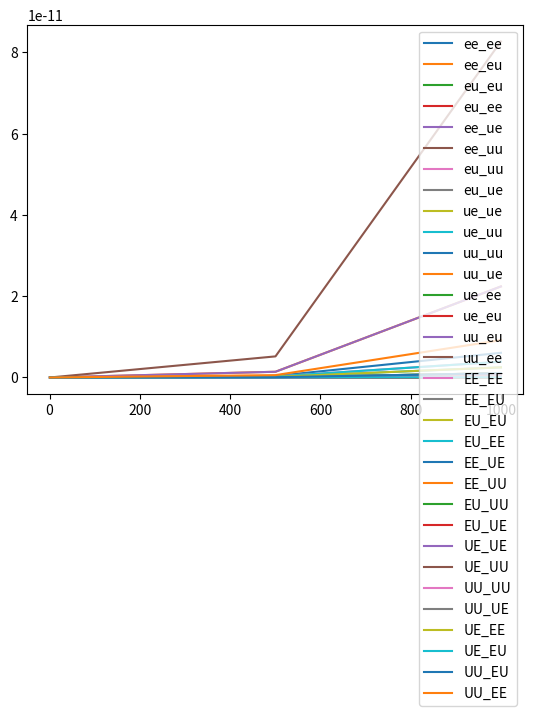

Source code (Python):
import numpy as np
import matplotlib.pyplot as plt


'''
To Do       -   Add graphing for a range of energies for each neutrino cs reaction
'''


'''
Variables and Constants
'''
# Variables
delta_m_sq = 'Mass difference squared between two flavour states'
delta_m_e_mu_sq = 7.53e-5      # eV**2
delta_m_tau_mu_sq = 2.44e-3    # eV**2  # can be +ve or -ve
delta_m_tau_e_sq = 2.44e-3     # eV**2  # can be +ve or -ve
delta_m_mu_e_sq = delta_m_e_mu_sq      # eV**2
delta_m_mu_tau_sq = delta_m_tau_mu_sq    # can be +ve or -ve
delta_m_e_tau_sq = delta_m_tau_e_sq     # eV**2

sin_sq_theta_e_tau = 0.093
sin_sq_theta_e_mu = 0.846
sin_sq_theta_mu_tau = 0.92      # actually > 0.92 but it varies on atmospheric values
sin_sq_theta_mu_e = sin_sq_theta_e_mu
sin_sq_theta_tau_e = sin_sq_theta_e_tau
sin_sq_theta_tau_mu = sin_sq_theta_mu_tau


m_out = 10       # reactant mass out (electrons, muons etc)
m_in = 1000        # reactant mass in (electrons, muons etc)
E_v = 100     # Neutrino energy
L = 10       # distance oscillating (for oscillation)
E = E_v     # Neutrino beam energy
d = 10       # distance travelled (for decoherence)

G_f = 1.1663787e-5         # GeV-2
sin_sq_theta_w = 0.22290        # Weinberg angle
m_e = 0.511 * 1e-3     # GeV c-2
m_u = 105 * 1e-3       # GeV c-2
sigma_naught = 1.72e-45         # m**2 / GeV


mom_v = 0
# mom_e = m_e + v_e
# mom_u = m_u + v_u
mom_e = np.sqrt((sigma_naught * np.pi) / G_f**2)
mom_u = mom_e * (m_u / m_e)      # assume similar velocities

kinematic_e = (mom_v + mom_e)**2
kinematic_u = (mom_v + mom_u)**2

kinematic_e = m_e**2 + 2*m_e*E_v
kinematic_u = m_u**2 + 2*m_u*E_v

sigma_naught_e = (G_f**2 * kinematic_e) / np.pi
sigma_naught_u = (G_f**2 * kinematic_u) / np.pi


'''
Oscillation Probabilities   -   p_oscill = (np.sin(2 * theta))**2 * (np.sin((delta_m_sq * L) / (4 * E)))**2
'''


class Oscillations:
    def __init__(self, distance):
        p_e_mu_list = []
        p_e_tau_list = []
        p_e_e_list = []

        p_mu_e_list = []
        p_mu_tau_list = []
        p_mu_mu_list = []

        p_tau_e_list = []
        p_tau_mu_list = []
        p_tau_tau_list = []

        max = 1000      # Number of points
        E = 4      # GeV
        L = distance    # Km
        x_range = np.linspace(0, L / E, max)
        theta_range = np.linspace(0, 2 * np.pi, max)
        n = 0
        for x in x_range:
            n += 1
            print("Calculated Probability {} of {}".format(n, max))
            p_e_mu_list.append(Oscillations.prob(self, flavours='e_mu', x=x))
            p_e_tau_list.append(Oscillations.prob(self, flavours='e_tau', x=x))
            p_e_e_list.append(
                (1 - (Oscillations.prob(self, flavours='e_mu', x=x)) * (1 - Oscillations.prob(self, flavours='e_tau', x=x))))

            p_mu_e_list.append(Oscillations.prob(self, flavours='mu_e', x=x))
            p_mu_tau_list.append(Oscillations.prob(self, flavours='mu_tau', x=x))
            p_mu_mu_list.append(
                (1 - Oscillations.prob(self, flavours='mu_e', x=x)) * (1 - Oscillations.prob(self, flavours='mu_tau', x=x)))

            p_tau_e_list.append(Oscillations.prob(self, flavours='tau_e', x=x))
            p_tau_mu_list.append(Oscillations.prob(self, flavours='tau_mu', x=x))
            p_tau_tau_list.append(
                (1 - (Oscillations.prob(self, flavours='tau_e', x=x)) * (1 - Oscillations.prob(self, flavours='tau_mu', x=x))))

        prob_e = [p_e_e_list, p_e_mu_list, p_e_tau_list]
        prob_mu = [p_mu_mu_list, p_mu_e_list, p_mu_tau_list]
        prob_tau = [p_tau_tau_list, p_tau_e_list, p_tau_mu_list]

        prob_neut = [prob_e, prob_mu, prob_tau]

        fig, axs = plt.subplots(3)
        fig.suptitle('Neutrino Oscillations')
        n = 0
        for initial in prob_neut:
            if n == 0:
                for p in initial:
                    axs[n].plot(x_range, p)
                    axs[n].legend(['e to e', 'e to mu', 'e to tau'], loc=1)
            if n == 1:
                for p in initial:
                    axs[n].plot(x_range, p)
                    axs[n].legend(['mu to mu', 'mu to e', 'mu to tau'], loc=1)
            if n == 2:
                for p in initial:
                    axs[n].plot(x_range, p)
                    axs[n].legend(['tau to tau', 'tau to e', 'tau to mu'], loc=1)
            n += 1

    def prob(self, flavours, x):
        if flavours == 'e_mu':
            prob = sin_sq_theta_e_mu * np.square(np.sin(1.27 * delta_m_e_mu_sq * x / 4))
        elif flavours == 'e_tau':
            prob = sin_sq_theta_e_tau * np.square(np.sin(1.27 * delta_m_e_tau_sq * x / 4))
        elif flavours == 'mu_e':
            prob = sin_sq_theta_e_mu * np.square(np.sin(1.27 * delta_m_mu_e_sq * x / 4))
        elif flavours == 'mu_tau':
            prob = sin_sq_theta_mu_tau * np.square(np.sin(1.27 * delta_m_mu_tau_sq * x / 4))
        elif flavours == 'tau_e':
            prob = sin_sq_theta_tau_e * np.square(np.sin(1.27 * delta_m_tau_e_sq * x / 4))
        elif flavours == 'tau_mu':
            prob = sin_sq_theta_tau_mu * np.square(np.sin(1.27 * delta_m_tau_mu_sq * x / 4))
        return prob


'''
Cross Sections
'''


class CrossSections:
    def __init__(self, energy, lepton):
        E_v = energy
        sigma_naught = 1.72e-45

        s_e = sigma_naught * np.pi / G_f**2
        s_u = s_e * (m_u / m_e)

        sigma_naught_e = (2 * m_e * G_f**2 * E_v) / np.pi
        sigma_naught_u = (2 * m_u * G_f**2 * E_v) / np.pi

        print("HERE ", sigma_naught_e, sigma_naught_u)
        if lepton == 'e':
            sigma_naught = sigma_naught_e
            self.cs_without_ms = {'e_e': [], 'E_E': [], 'E_U': [], 'u_e': [], 'u_u': [], 'U_U': []}
            self.cs_with_ms = {'e_e': [], 'E_E': [], 'E_U': [], 'u_e': [], 'u_u': [], 'U_U': []}
        
        elif lepton == 'u':
            sigma_naught = sigma_naught_u
            self.cs_without_ms = {'e_e': [], 'E_E': [], 'U_E': [], 'e_u': [], 'u_u': [], 'U_U': []}
            self.cs_with_ms = {'e_e': [], 'E_E': [], 'U_E': [], 'e_u': [], 'u_u': [], 'U_U': []}
        
        for flavour in self.cs_without_ms.keys():
            cs = CrossSections.neutrino_and_electron(self, flavour=flavour) * energy * sigma_naught
            self.cs_without_ms[flavour].append(cs)
            self.cs_with_ms[flavour].append(
                cs * energy * sigma_naught * 
                CrossSections.mass_suppression(
                    self, flavour, energy=energy, reaction_lepton=lepton
                )
            )
        print("CS without mass suppression, \n", self.cs_without_ms)
        print("CS with mass suppression, \n", self.cs_with_ms)

    def neutrino_and_electron(self, flavour):
        if flavour == 'e_e':
            cs = 0.25 + sin_sq_theta_w + (4 / 3) * np.square(sin_sq_theta_w)
        elif flavour == 'E_E':
            cs = (1 / 12) + 1 / 3 * (sin_sq_theta_w + 4 / 3 * np.square(sin_sq_theta_w))
        elif flavour == 'E_U' or flavour == 'U_E':
            cs = 1 / 3
        elif flavour == 'u_e' or flavour == 'e_u':
            cs = 1
        elif flavour == 'u_u':
            cs = 1 / 4 - sin_sq_theta_w + 4 / 3 * np.square(sin_sq_theta_w)
        elif flavour == 'U_U':
            cs = 1 / 12 - 1 / 3 * sin_sq_theta_w + 4 / 3 * np.square(sin_sq_theta_w)
        return cs

    def mass_suppression(self, flavour, energy, reaction_lepton='e'):
        m_E = m_e
        m_U = m_u
        if reaction_lepton == 'e':
            m_in = m_e
        elif reaction_lepton == 'u':
            m_in = m_u

        if flavour == 'e_e':
            zeta = 1 - ((m_e ** 2) / (m_in ** 2 + 2 * m_in * energy))
        elif flavour == 'E_E':
            zeta = 1 - ((m_e ** 2) / (m_in ** 2 + 2 * m_in * energy))
        elif flavour == 'E_U':
            zeta = 1 - ((m_u ** 2) / (m_in ** 2 + 2 * m_in * energy))
        elif flavour == 'u_e':
            zeta = 1 - ((m_u ** 2) / (m_in ** 2 + 2 * m_in * energy))
        elif flavour == 'u_u':
            zeta = 1 - ((m_e ** 2) / (m_in ** 2 + 2 * m_in * energy))
        elif flavour == 'U_U':
            zeta = 1 - ((m_e ** 2) / (m_in ** 2 + 2 * m_in * energy))
        # neutrino-muon specific reactions
        elif flavour == 'U_E':
            zeta = 1 - ((m_e ** 2) / (m_in ** 2 + 2 * m_in * energy))
        elif flavour == 'e_u':
            zeta = 1 - ((m_e ** 2) / (m_in ** 2 + 2 * m_in * energy))
        return zeta




def combine_cs(e_class, u_class):
    all_cs = {'e_e': [], 'e_u': [], 'u_u': [], 'u_e': [], 'E_E': [], 'E_U': [], 'U_U': [], 'U_E': []}
    
    for all_reaction in all_cs.keys():
        for e_reaction, e_value in e_class.cs_without_ms.items():
            if e_reaction == all_reaction:
                all_cs[all_reaction].append(e_value[0])
        for u_reaction, u_value in u_class.cs_without_ms.items():
            if u_reaction == all_reaction:
                all_cs[all_reaction].append(u_value[0])

    for all_reaction, all_values in all_cs.items():
        if len(all_values) > 1:
            all_cs[all_reaction] = [(all_values[0] + all_values[1]) / 2]

    return all_cs

    print("COMBINED CS: \n", all_cs)


def gate_cs(all_cs):
    # creates our final dict with the probabilities for all gate interactions
    single_reactions = ['e_e', 'e_u', 'u_u', 'u_e']
    single_reactions_anti = ['E_E', 'E_U', 'U_U', 'U_E']
    whole_reaction = []
    for first_reaction in single_reactions:
        for second_reaction in single_reactions:
            whole_reaction.append(first_reaction[0] + second_reaction[0] + '_' + first_reaction[2] + second_reaction[2])
    for first_reaction in single_reactions_anti:
        for second_reaction in single_reactions_anti:
            whole_reaction.append(first_reaction[0] + second_reaction[0] + '_' + first_reaction[2] + second_reaction[2])
    gate_reactions = {whole_keys: [] for whole_keys in whole_reaction}

    
    # reaction 1 is reaction_combined[0] + '_' + reaction_combined[3]
    # reaction 2 in reaction_combined[1] + '_' + reaction_combined[4]
    for reaction_combined in gate_reactions.keys():
        first_reaction = reaction_combined[0] + '_' + reaction_combined[3]
        second_reaction = reaction_combined[1] + '_' + reaction_combined[4]
        gate_reactions[reaction_combined] = [all_cs[first_reaction][0] * all_cs[second_reaction][0]]

    for key, value in gate_reactions.items():
        print(f"{key}: {value}")
    return gate_reactions


def plot_energies(energy_reactions):
    
    plt.plot(energy_reactions.keys(), energy_reactions.values(), '-')
    return energy_reactions

'''
Wave Functions (for plotting)
'''


class WaveFunctions:
    def __init__(self, accuracy):
        phi = np.linspace(0, np.pi, accuracy)
        theta = np.linspace(0, 2 * np.pi, 20)
        prob_at_detector = {'e_e': [], 'e_mu': [], 'e_tau': [],
                            'mu_mu': [], 'mu_e': [], 'mu_tau': [],
                            'tau_tau': [], 'tau_e': [], 'tau_mu': []}
        flavour_list = ['e_e', 'e_mu', 'e_tau', 'mu_mu', 'mu_e', 'mu_tau', 'tau_tau', 'tau_e', 'tau_mu']
        detector_1 = {'e_e': [], 'e_mu': [], 'e_tau': [],
                      'mu_mu': [], 'mu_e': [], 'mu_tau': [],
                      'tau_tau': [], 'tau_e': [], 'tau_mu': []}
        detector_2 = {'e_e': [], 'e_mu': [], 'e_tau': [],
                      'mu_mu': [], 'mu_e': [], 'mu_tau': [],
                      'tau_tau': [], 'tau_e': [], 'tau_mu': []}

        for flavour_change in flavour_list:
            for phi_value in phi:
                prob_at_detector[flavour_change].append(WaveFunctions.prob(self, flavour=flavour_change, phi=phi_value))

            for tuple in prob_at_detector[flavour_change]:
                detector_1[flavour_change].append(tuple[0])
                detector_2[flavour_change].append(tuple[0])

        fig1 = plt.figure()
        fig2 = plt.figure()
        ax1 = fig1.add_subplot(111)
        ax2 = fig2.add_subplot(111)
        ax1.title.set_text('Detector 1 Probabilities')
        ax2.title.set_text('Detector 2 Probabilities')

        ax1.set_xticks(ticks=np.linspace(start=0, stop=2 * np.pi, num=int(accuracy)))
        ax1.set_yticks(ticks=np.linspace(0, 1, num=5))
        ax2.set_xticks(ticks=np.linspace(start=0, stop=2 * np.pi, num=int(accuracy)))
        ax2.set_yticks(ticks=np.linspace(0, 1, num=5))


        for prob_list in detector_1.values():
            #print(prob_list)
            ax1.plot(phi, prob_list, '--', linewidth=1)

        for prob_list in detector_2.values():
            #print(prob_list)
            ax2.plot(phi, prob_list, '--', linewidth=1)

        ax1.legend(flavour_list, loc=1)
        ax2.legend(flavour_list, loc=1)

    def prob(self, flavour, phi):
        order_tau_d_same = 1
        order_tau_d_change = 1 / 3
        if flavour == 'e_e':
            prob_f1 = 1
            prob_f2 = 0
        elif flavour == 'e_mu':
            prob_f1 = 1 - (np.sqrt(sin_sq_theta_e_tau) / 2) * (1 - order_tau_d_change * np.cos(phi))
            prob_f2 = (np.sqrt(sin_sq_theta_e_tau) / 2) * (1 - order_tau_d_change * np.cos(phi))
        elif flavour == 'e_tau':
            prob_f1 = 1 - (np.sqrt(sin_sq_theta_e_tau) / 2) * (1 - order_tau_d_change * np.cos(phi))
            prob_f2 = (np.sqrt(sin_sq_theta_e_tau) / 2) * (1 - order_tau_d_change * np.cos(phi))
        if flavour == 'mu_mu':
            prob_f1 = 1
            prob_f2 = 0
        elif flavour == 'mu_e':
            prob_f1 = 1 - (np.sqrt(sin_sq_theta_e_mu) / 2) * (1 - order_tau_d_change * np.cos(phi))
            prob_f2 = (np.sqrt(sin_sq_theta_e_mu) / 2) * (1 - order_tau_d_change * np.cos(phi))
        elif flavour == 'mu_tau':
            prob_f1 = 1 - (np.sqrt(sin_sq_theta_mu_tau) / 2) * (1 - order_tau_d_change * np.cos(phi))
            prob_f2 = (np.sqrt(sin_sq_theta_mu_tau) / 2) * (1 - order_tau_d_change * np.cos(phi))
        if flavour == 'tau_tau':
            prob_f1 = 1
            prob_f2 = 0
        elif flavour == 'tau_e':
            prob_f1 = 1 - (np.sqrt(sin_sq_theta_tau_e) / 2) * (1 - order_tau_d_change * np.cos(phi))
            prob_f2 = (np.sqrt(sin_sq_theta_tau_e) / 2) * (1 - order_tau_d_change * np.cos(phi))
        elif flavour == 'tau_mu':
            prob_f1 = 1 - (np.sqrt(sin_sq_theta_tau_mu) / 2) * (1 - order_tau_d_change * np.cos(phi))
            prob_f2 = (np.sqrt(sin_sq_theta_tau_mu) / 2) * (1 - order_tau_d_change * np.cos(phi))
        return prob_f1, prob_f2


'''
Running
'''
# Oscillations(distance=1e6)    # Prints oscillation probabilities for flavours given the distance it travels

# WaveFunctions(accuracy=20)      # Currently Broken. Doesnt plot correctly # Accuracy is the number of points within the range

energy_list = np.linspace(1, 1000, 3)       # in GeV
# energy_reactions = {keys: [] for keys in energy_list}
gate_energy_reactions = None
for energy in energy_list:
    leptons = {'e': [], 'u': []}
    for lepton in leptons.keys():
        print(f'\n Cross Sections for Reactions with {lepton} at {energy} GeV:')
        leptons[lepton] = CrossSections(energy=energy, lepton=lepton)    # Energy in GeV

    all_cs = combine_cs(leptons['e'], leptons['u'])
    gate_reactions = gate_cs(all_cs)
    if gate_energy_reactions is None:
        gate_energy_reactions = gate_reactions
    else:
        for flavour, value in gate_reactions.items():
            gate_energy_reactions[flavour].append(value[0])
    print(gate_energy_reactions)
    all_values = [values for values in gate_reactions.values()]
    print(f"Average Prob for {energy} GeV: ", np.average(all_values))
    # energy_reactions[energy] = np.average(all_values)

for flavour, values in gate_energy_reactions.items():
    gate_energy_reactions[flavour] = [values, list(energy_list)]

for flavour, values in gate_energy_reactions.items():
    plt.plot(values[1], values[0], '-')
plt.legend(gate_energy_reactions.keys())
plt.show()



